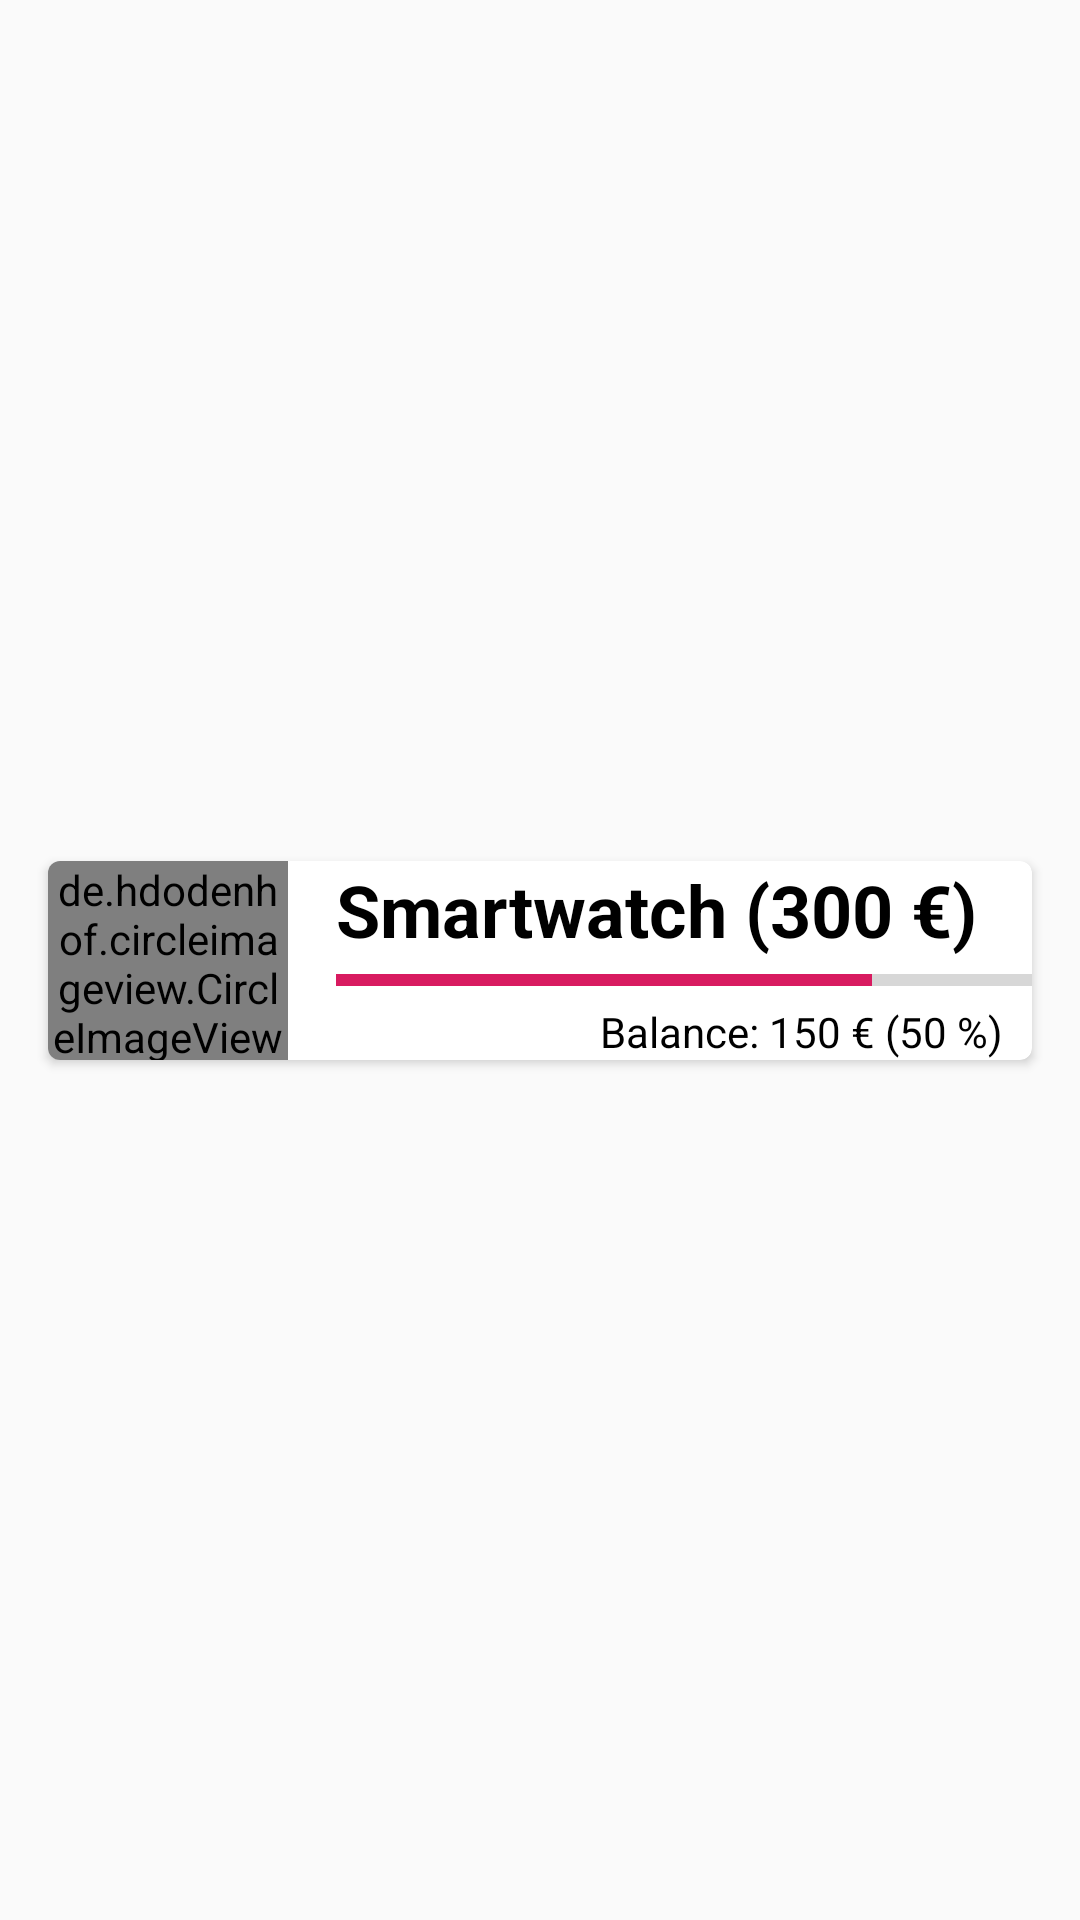

Reconstruct the res/layout file that produces this screen, plus the resources it refers to.
<!-- AndroidManifest.xml: application theme AppTheme -->
<!-- res/layout/goal_entry.xml -->
<?xml version="1.0" encoding="utf-8"?>
<androidx.constraintlayout.widget.ConstraintLayout xmlns:android="http://schemas.android.com/apk/res/android"
    xmlns:app="http://schemas.android.com/apk/res-auto"
    xmlns:tools="http://schemas.android.com/tools"
    android:layout_width="match_parent"
    android:layout_height="wrap_content"
    android:orientation="vertical"
    android:scrollbarSize="50dp">

    <androidx.cardview.widget.CardView
        android:layout_width="match_parent"
        android:layout_height="wrap_content"
        android:layout_marginStart="16dp"
        android:layout_marginTop="8dp"
        android:layout_marginEnd="16dp"
        android:layout_marginBottom="8dp"
        app:cardBackgroundColor="#FFFFFF"
        app:cardCornerRadius="4dp"
        app:cardElevation="2dp"
        app:layout_constraintBottom_toBottomOf="parent"
        app:layout_constraintEnd_toEndOf="parent"
        app:layout_constraintStart_toStartOf="parent"
        app:layout_constraintTop_toTopOf="parent">

        <androidx.constraintlayout.widget.ConstraintLayout
            android:layout_width="match_parent"
            android:layout_height="wrap_content">

            <TextView
                android:id="@+id/textGoal"
                android:layout_width="0dp"
                android:layout_height="wrap_content"
                android:text="Smartwatch (300 €)"
                android:textAlignment="viewStart"
                android:textColor="@android:color/primary_text_light_nodisable"
                android:textSize="24sp"
                android:textStyle="bold"
                app:layout_constraintStart_toStartOf="@+id/progressBalance"
                app:layout_constraintTop_toTopOf="@+id/imageSymbol" />

            <ProgressBar
                android:id="@+id/progressBalance"
                style="@android:style/Widget.DeviceDefault.Light.ProgressBar.Horizontal"
                android:layout_width="357dp"
                android:layout_height="11dp"
                android:layout_marginStart="16dp"
                android:layout_marginTop="2dp"
                android:backgroundTint="#673AB7"
                android:backgroundTintMode="src_over"
                android:max="100"
                android:minHeight="12dp"
                android:progress="50"
                android:progressTint="@color/colorAccent"
                android:progressTintMode="multiply"
                android:scaleY="1"
                android:scrollbarSize="12dp"
                app:layout_constraintStart_toEndOf="@+id/imageSymbol"
                app:layout_constraintTop_toBottomOf="@+id/textGoal" />

            <de.hdodenhof.circleimageview.CircleImageView
                android:id="@+id/imageSymbol"
                android:layout_width="80dp"
                android:layout_height="0dp"
                android:adjustViewBounds="false"
                android:cropToPadding="false"
                android:src="@drawable/smartwatch"
                app:civ_border_color="#FF000000"
                app:civ_border_width="2dp"
                app:layout_constraintBottom_toBottomOf="parent"
                app:layout_constraintStart_toStartOf="parent"
                app:layout_constraintTop_toTopOf="parent" />

            <TextView
                android:id="@+id/textProgress"
                android:layout_width="310dp"
                android:layout_height="wrap_content"
                android:layout_marginTop="2dp"
                android:gravity="center"
                android:text="Balance: 150 € (50 %)"
                android:textColor="@android:color/primary_text_light_nodisable"
                android:textSize="14sp"
                app:layout_constraintStart_toStartOf="@+id/progressBalance"
                app:layout_constraintTop_toBottomOf="@+id/progressBalance" />

        </androidx.constraintlayout.widget.ConstraintLayout>

    </androidx.cardview.widget.CardView>

</androidx.constraintlayout.widget.ConstraintLayout>
<!-- resources referenced by this layout -->
<resources>
  <color name="colorAccent">#D81B60</color>
  <!-- drawable smartwatch: jpg bitmap (drawable, 49268 bytes) -->
  <style name="AppTheme" parent="Theme.AppCompat.Light.DarkActionBar">
          
          <item name="android:navigationBarColor">@color/colorPrimaryDark</item>
          <item name="colorPrimary">@color/colorPrimary</item>
          <item name="colorPrimaryDark">@color/colorPrimaryDark</item>
          <item name="colorAccent">@color/colorAccent</item>
      </style>
  <color name="colorPrimaryDark">#00574B</color>
  <color name="colorPrimary">#008577</color>
</resources>
